Run: headless pygame with SDL's dummy video driver; simulated clock (each Clock.tick advances the game by its frame time, no real sleeping); random seed 0; keys injected as events and as key.get_pressed() state; no mouse input.
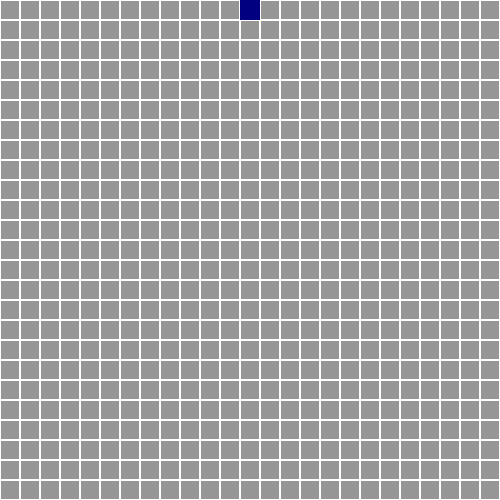
Frame 1 of 4 · flips 1–60 · no input
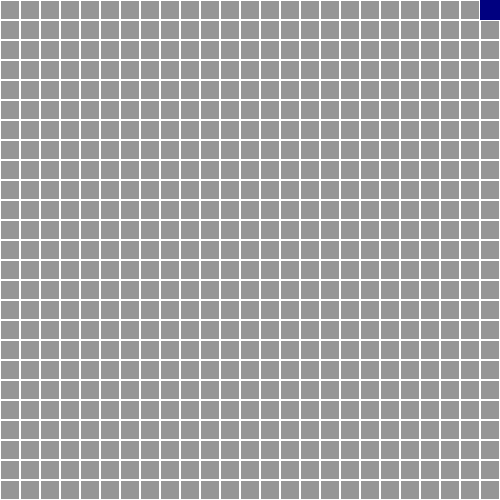
Frame 2 of 4 · flips 61–180 · tapped SPACE, RETURN · held RIGHT (→), D
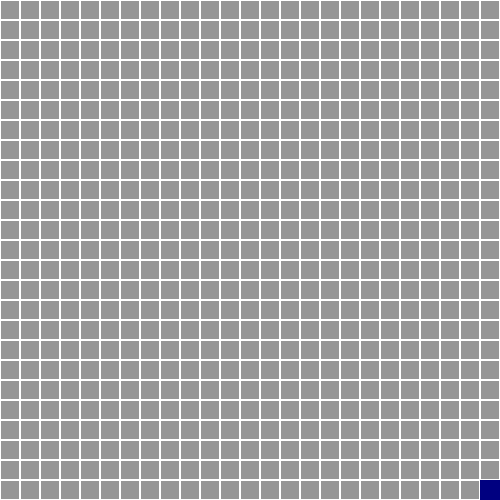
Frame 3 of 4 · flips 181–300 · held DOWN (↓), S
Frame 4 of 4 · flips 301–420 · held LEFT (←), A, UP (↑), W · screen same as frame 2, image omitted

The pygame program that drew these frames:

from random import random
from enum import Enum
import random
import pygame
from pygame.locals import *

pygame.init()

# * Variables
WIDTH = 500
HEIGHT = 500
BLOCK_SIZE = 20
RED = (255, 0, 0)
GRAY = (150, 150, 150)
BLACK = (0, 0, 0)
WHITE = (255, 255, 255)

pygame.display.set_caption("Snake Game!")
surface = pygame.display.set_mode((WIDTH, HEIGHT))
surface.fill(BLACK)


def draw_grid():
    for x in range(0, WIDTH, BLOCK_SIZE):
        for y in range(0, HEIGHT, BLOCK_SIZE):
            rect = Rect(x, y, BLOCK_SIZE, BLOCK_SIZE)
            pygame.draw.rect(surface, WHITE, rect, 1)

def spawn_fruit():
    x = random.randrange(0, WIDTH, BLOCK_SIZE)
    y = random.randrange(0, HEIGHT, BLOCK_SIZE)
    fruit = Rect(x, y, BLOCK_SIZE, BLOCK_SIZE)
    pygame.draw.rect(surface, RED, fruit) 

class Direction(Enum):
    UP = 1
    DOWN = 2
    LEFT = 3
    RIGHT= 4
 
class Snake(object):
    def __init__(self):
        x = random.randrange(0, WIDTH, BLOCK_SIZE)
        y = random.randrange(0, HEIGHT, BLOCK_SIZE)
        self.rect = pygame.rect.Rect((x, y, BLOCK_SIZE, BLOCK_SIZE))
        self.direction = Direction.UP

    def handle_keys(self, event):
        if event.key == K_w:
            self.direction = Direction.UP
        elif event.key == K_s:
            self.direction = Direction.DOWN
        elif event.key == K_a: 
            self.direction = Direction.LEFT
        elif event.key == K_d: 
            self.direction = Direction.RIGHT
    
    def movement(self):
        if self.direction == Direction.UP and self.rect.y > 0:
            self.rect.move_ip(0, -BLOCK_SIZE)
        elif self.direction == Direction.DOWN and self.rect.y < HEIGHT-BLOCK_SIZE:
            self.rect.move_ip(0, BLOCK_SIZE)
        elif self.direction == Direction.LEFT and self.rect.x > 0:
            self.rect.move_ip(-BLOCK_SIZE, 0)
        elif self.direction == Direction.RIGHT and self.rect.x < WIDTH-BLOCK_SIZE:
            self.rect.move_ip(BLOCK_SIZE, 0)

    def draw(self, surface):
        pygame.draw.rect(surface, (0, 0, 128), self.rect)

if __name__ == "__main__":
    snake = Snake()
    CLOCK = pygame.time.Clock()

    running = True
    while running:
        snake.movement()
        for event in pygame.event.get():
            if event.type == QUIT:
                running = False
                break
            elif event.type == KEYDOWN:
                snake.handle_keys(event)

        surface.fill(GRAY)
        draw_grid()
        snake.draw(surface)
        pygame.display.update()

        CLOCK.tick(10)
    pygame.quit()
